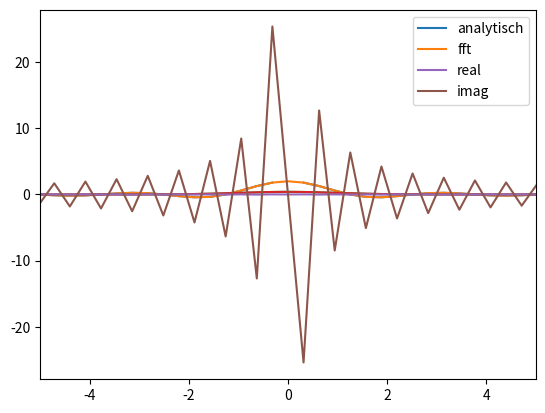

Reproduce this figure in Python.
import numpy as np


def fourier_transform(t, func, norm: float = np.sqrt(2 * np.pi), shift=True):
    dt = t[1] - t[0]
    if callable(func):
        values = np.array(list(map(func, t)))
    else:
        values = func

    # do the fast fourier transform and order the values with rising frequencies
    transform = np.fft.fft(values) * dt / norm

    # calculate the frequencies and again order them
    freqs = np.fft.fftfreq(len(t), dt / (2 * np.pi))
    # do the phase shift to compensate the time not starting at zero
    transform = transform * np.exp(1j * freqs * t[0])

    if shift:
        transform = np.fft.fftshift(transform)
        freqs = np.fft.fftshift(freqs)

    # return the frequency domain and the fourier transform at those values
    return freqs, transform


def inverse_fourier_transform(t, func, norm: float = np.sqrt(2 * np.pi)):
    dt = t[1] - t[0]
    if callable(func):
        values = np.array(list(map(func, t)))
    else:
        values = func

    # do the fast inverse fourier transform and order the values with rising times
    transform = np.fft.fftshift(np.fft.ifft(values)) * dt / norm * len(values)

    # calculate the times and again order them
    freqs = np.fft.fftshift(np.fft.fftfreq(len(t), dt / (2 * np.pi)))
    # do the phase shift to compensate the time not starting at zero
    transform = transform * np.exp(-1j * freqs * t[0])

    return freqs, transform


def main():
    import matplotlib.pyplot as plt
    T = 10.
    t = np.linspace(-T, T, 10000)

    def gaussian(t):
        return np.exp(-np.square(t) / 2) / np.sqrt(2 * np.pi)

    a = 2.5

    # function which should be transformed
    def f(t):
        return 1 if -a <= t <= a else 0

    # analytical fourier transform
    def hat_f(t):
        return np.sqrt(2 / np.pi) * np.sin(a * t) / t

    freqs, transform = fourier_transform(t, f)
    plt.plot(freqs, hat_f(freqs), label='analytisch')
    plt.plot(freqs, transform, label='fft')
    plt.xlim((-50, 50))
    plt.legend()
    plt.show()

    plt.plot(t, gaussian(t))
    freqs, inverse = inverse_fourier_transform(t, gaussian(t))
    plt.plot(freqs, inverse)
    plt.xlim((-5,5))
    plt.show()

    f = 1
    freqs, transform = fourier_transform(t, t)
    plt.plot(freqs, transform.real, label='real')
    plt.plot(freqs, transform.imag, label='imag')
    plt.legend()
    plt.xlim((-5, 5))
    plt.show()



if __name__ == '__main__':
    main()
